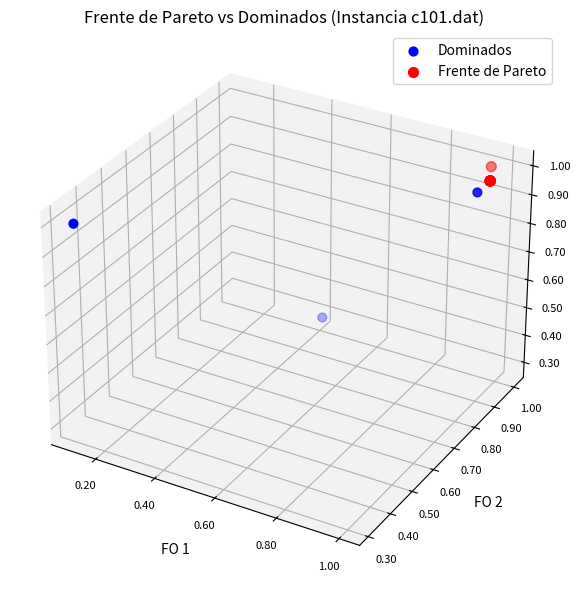

This figure's Python source:
import matplotlib.pyplot as plt
from mpl_toolkits.mplot3d import Axes3D
from matplotlib.ticker import FormatStrFormatter

JUGUETE_POINTS = {
	"1":  (0.891775, 1       , 0.83871  ),
	"2":  (0.891775, 1       , 0.83871  ),
	"3":  (0.87013 , 0.833333, 1        ),
	"4":  (0.891775, 1       , 0.83871  ),
	"5":  (0.87013 , 0.833333, 1        ),
	"6":  (0.87013 , 0.833333, 1        ),
	"7":  (0.891775, 1       , 0.83871  ),
	"8":  (0.87013 , 0.833333, 1        ),
	"9":  (1       , 0.833333, 0.0322581),
	"10": (0.242424, 1       , 0.516129 ),
	"11": (0.264069, 0.833333, 1        ),
}

C101_POINTS = {
	"1":  (1       , 0.9375, 1       ),
	"2":  (0.963009, 1     , 1       ),
	"3":  (1       , 0.875 , 1       ),
	"4":  (1       , 0.9375, 1       ),
	"5":  (0.963009, 1     , 1       ),
	"6":  (1       , 0.9375, 1       ),
	"7":  (1       , 0.9375, 1       ),
	"8":  (1       , 0.9375, 1       ),
	"9":  (1       , 0.9375, 1       ),
	"10": (0.408138, 1     , 0.295775),
	"11": (0.112207, 0.3125, 1       ),
}

def dominates(p, q):
	return all(p_i >= q_i for p_i, q_i in zip(p, q)) and any(p_i > q_i for p_i, q_i in zip(p, q))

def pareto_front(points_dict):
	points = list(points_dict.values())
	pareto = []
	for p in points:
		if not any(dominates(other, p) for other in points if other != p):
			pareto.append(p)
	return pareto

def plot_pareto_front(points_dict):
	all_points = list(points_dict.values())
	pareto = pareto_front(points_dict)
	dominated = [p for p in all_points if p not in pareto]

	fig = plt.figure(figsize=(8, 6))
	ax = fig.add_subplot(111, projection='3d')

	# Puntos dominados en azul
	if dominated:
		x_d, y_d, z_d = zip(*dominated)
		ax.scatter(x_d, y_d, z_d, c='blue', s=40, label='Dominados')

	# Frente de Pareto en rojo
	if pareto:
		x_p, y_p, z_p = zip(*pareto)
		ax.scatter(x_p, y_p, z_p, c='red', s=50, label='Frente de Pareto')

	# Estética
	ax.set_xlabel('FO 1', fontsize=10, labelpad=8)
	ax.set_ylabel('FO 2', fontsize=10, labelpad=8)
	ax.set_zlabel('FO 3', fontsize=10, labelpad=8)
	ax.set_title('Frente de Pareto vs Dominados (Instancia c101.dat)', fontsize=12)
	#ax.set_title('Frente de Pareto vs Dominados (Instancia juguete.dat)', fontsize=12)

	ax.xaxis.set_major_formatter(FormatStrFormatter('%.2f'))
	ax.yaxis.set_major_formatter(FormatStrFormatter('%.2f'))
	ax.zaxis.set_major_formatter(FormatStrFormatter('%.2f'))
	ax.tick_params(axis='both', which='major', labelsize=8)

	ax.xaxis.set_pane_color((0.95, 0.95, 0.95, 1.0))
	ax.yaxis.set_pane_color((0.95, 0.95, 0.95, 1.0))
	ax.zaxis.set_pane_color((0.95, 0.95, 0.95, 1.0))

	ax.grid(True, linestyle=':', linewidth=0.5)
	ax.legend()
	plt.tight_layout()
	plt.show()

# Ejecutar la función
plot_pareto_front(C101_POINTS)
